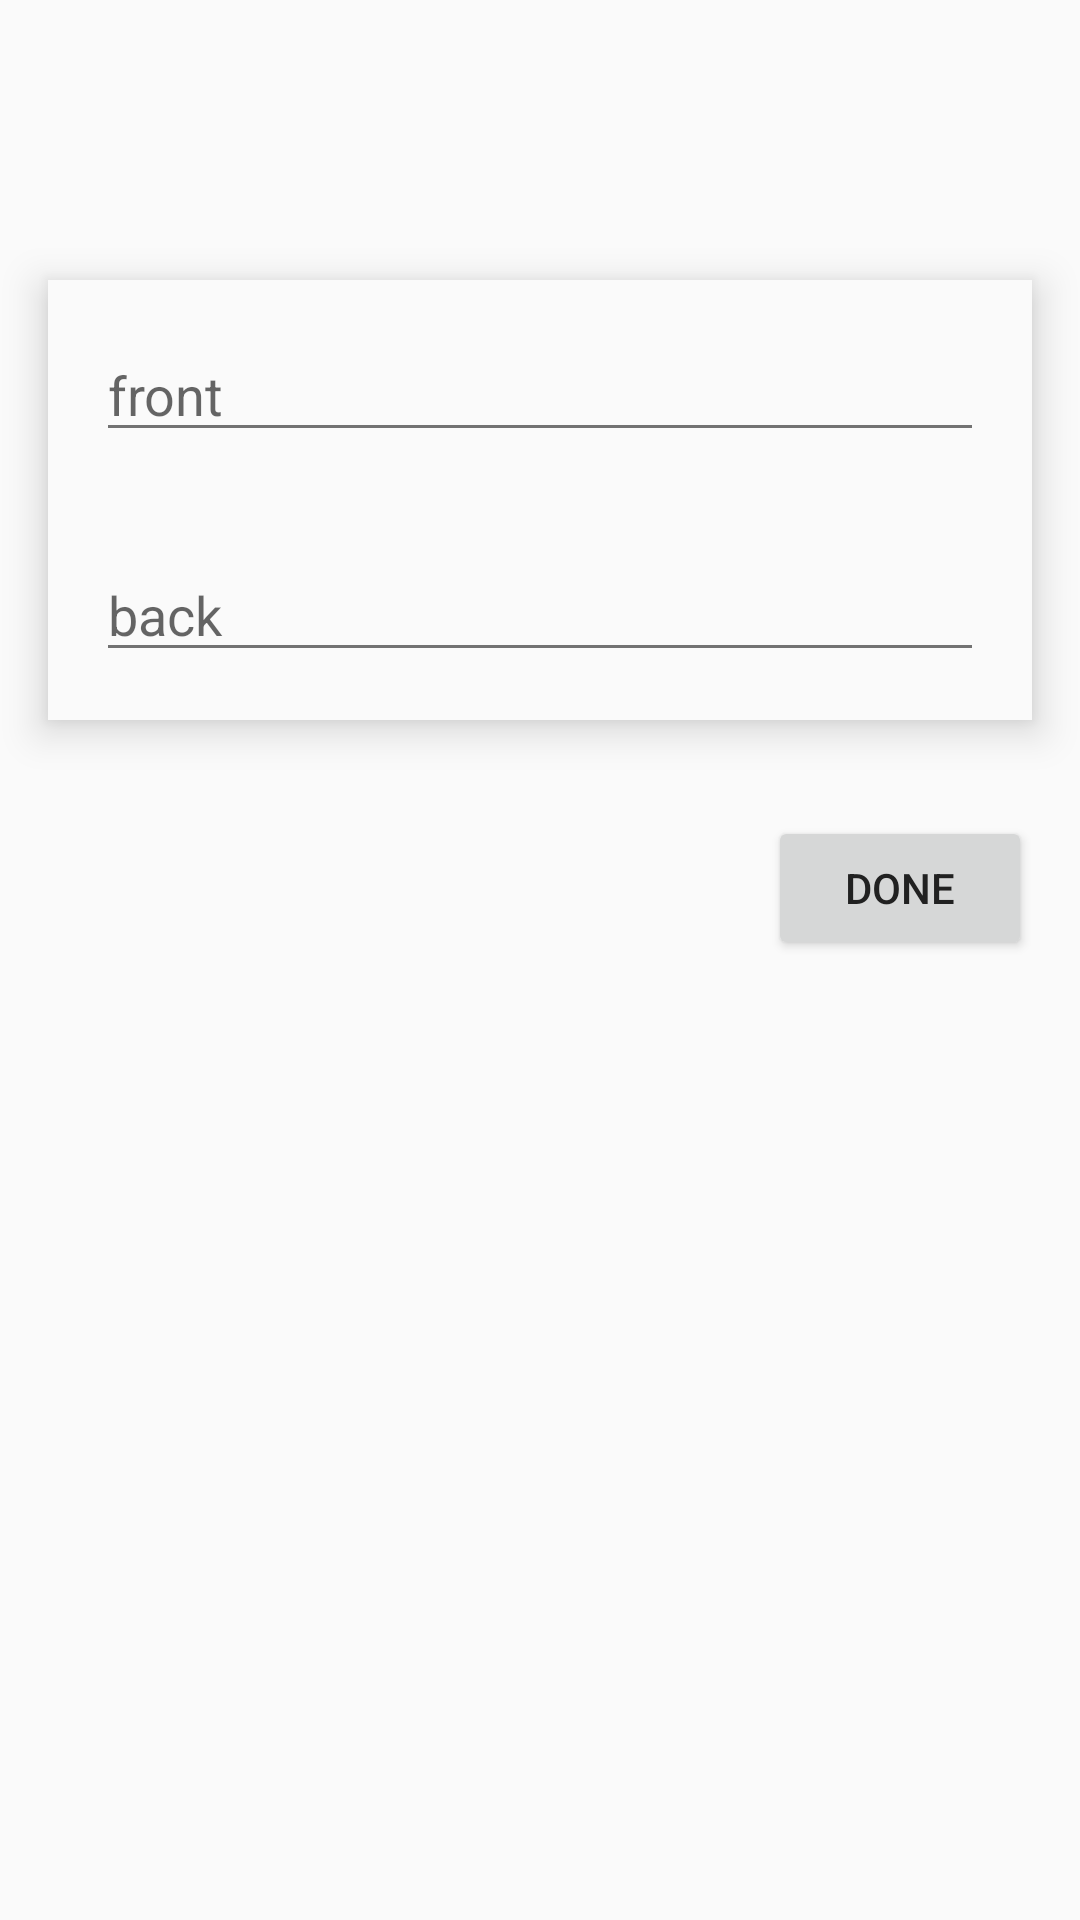

Here is an Android app screen rendered from its layout file. Give the layout XML and the strings, colors and styles it references.
<!-- AndroidManifest.xml: application theme AppTheme -->
<!-- res/layout/add_card_fragment.xml -->
<?xml version="1.0" encoding="utf-8"?>
<LinearLayout xmlns:android="http://schemas.android.com/apk/res/android"
    android:orientation="vertical" android:layout_width="match_parent"
    android:layout_height="match_parent">

    <TextView
        android:id="@+id/tv_title"
        android:layout_width="match_parent"
        android:layout_height="wrap_content"
        android:textColor="@android:color/black"
        android:textSize="@dimen/abc_text_size_large_material"
        android:layout_gravity="center_horizontal"
        android:gravity="center_horizontal"
        android:layout_margin="24dp"/>
    
    <LinearLayout
        android:layout_width="match_parent"
        android:layout_height="wrap_content"
        android:orientation="vertical"
        android:layout_margin="16dp"
        android:padding="16dp"
        android:background="?android:attr/colorBackground"
        android:elevation="8dp">

        <EditText
            android:id="@+id/et_front"
            android:layout_width="match_parent"
            android:layout_height="wrap_content"
            android:layout_marginBottom="32dp"
            android:hint="@string/front"/>

        <EditText
            android:id="@+id/et_back"
            android:layout_width="match_parent"
            android:layout_height="wrap_content"
            android:hint="@string/back"/>

    </LinearLayout>

    <Button
        android:id="@+id/btn_done"
        android:layout_width="wrap_content"
        android:layout_height="wrap_content"
        android:layout_margin="16dp"
        android:layout_gravity="end"
        android:text="@string/abc_action_mode_done"/>

</LinearLayout>
<!-- resources referenced by this layout -->
<resources>
  <string name="back">back</string>
  <string name="front">front</string>
  <style name="AppTheme" parent="Theme.AppCompat.Light.DarkActionBar">
          <item name="colorPrimary">@color/primary</item>
          <item name="colorPrimaryDark">@color/primary_dark</item>
          <item name="colorAccent">@color/accent</item>
          <item name="android:textColorPrimary">@color/primary_text</item>
          <item name="android:textColorSecondary">@color/secondary_text</item>
          <item name="drawerArrowStyle">@style/DrawerArrowStyle</item>
      </style>
  <color name="primary">#4CAF50</color>
  <color name="primary_dark">#ff357838</color>
  <color name="accent">#FF5722</color>
  <color name="primary_text">#212121</color>
  <color name="secondary_text">#727272</color>
  <style name="DrawerArrowStyle" parent="Widget.AppCompat.DrawerArrowToggle">
          <item name="spinBars">true</item>
          <item name="color">@android:color/white</item>
      </style>
</resources>
